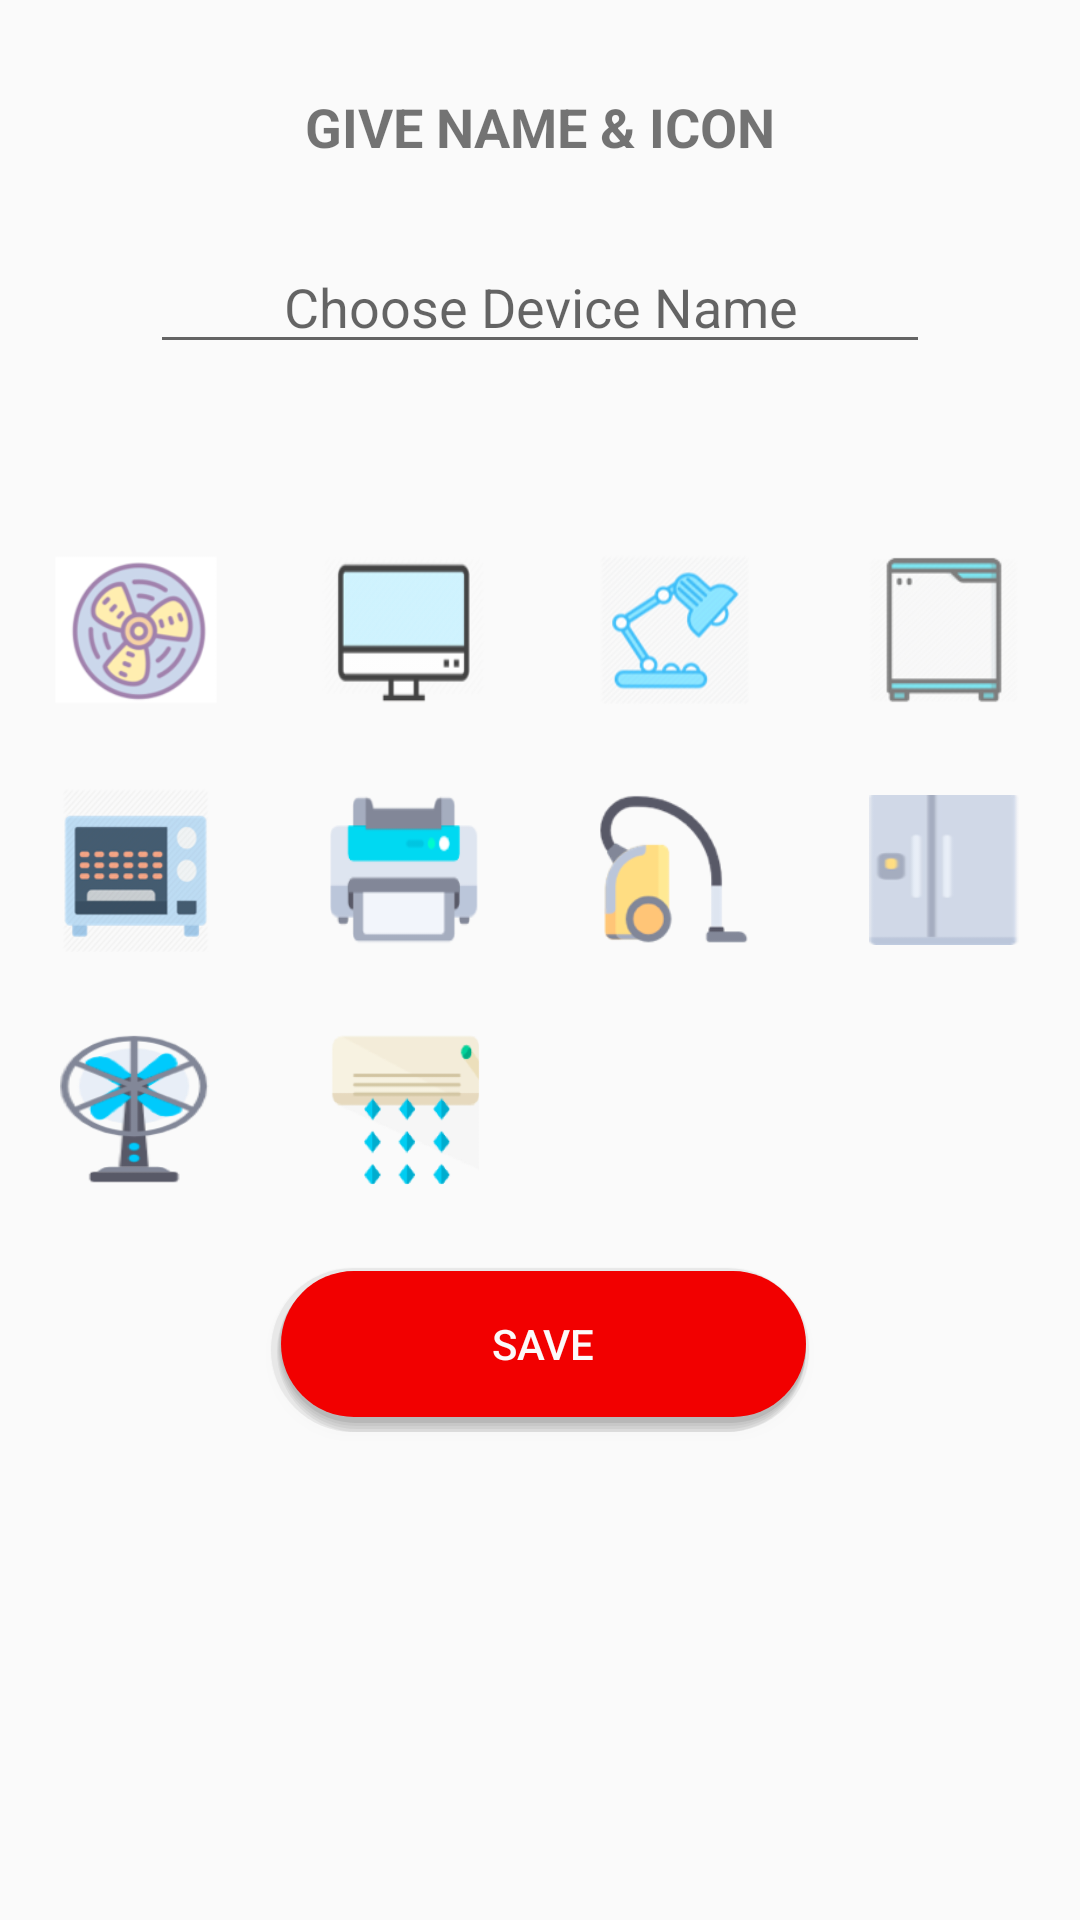

Here is an Android app screen rendered from its layout file. Give the layout XML and the strings, colors and styles it references.
<!-- AndroidManifest.xml: application theme AppTheme -->
<!-- res/layout/custome_switches.xml -->
<?xml version="1.0" encoding="utf-8"?>
<LinearLayout
    xmlns:android="http://schemas.android.com/apk/res/android"
    android:layout_width="match_parent"
    android:layout_height="match_parent"
    android:orientation="vertical">
    <LinearLayout
        android:layout_width="match_parent"
        android:layout_height="80dp"
        android:orientation="vertical">

        <TextView
            android:layout_width="match_parent"
            android:layout_height="wrap_content"
            android:text="@string/give_name_and_icon"
            android:textSize="18dp"
            android:textStyle="bold"
            android:gravity="center"
            android:layout_marginTop="30dp"
            />
    </LinearLayout>
<LinearLayout
    android:layout_width="match_parent"
    android:layout_height="80dp"
    android:orientation="vertical">

    <EditText
        android:layout_width="match_parent"
        android:layout_height="wrap_content"
        android:layout_marginRight="50dp"
        android:layout_marginLeft="50dp"
        android:singleLine="true"
        android:hint="Choose Device Name"
        android:gravity="center"
        android:id="@+id/value_id"
        />
</LinearLayout>
    <LinearLayout
        android:layout_width="match_parent"
        android:layout_height="80dp"
        android:layout_marginTop="10dp"
        android:orientation="horizontal">
        <LinearLayout
            android:layout_width="0dp"
            android:layout_weight="0.1"
            android:layout_height="match_parent"
            android:gravity="center">
            <Button
                android:layout_width="55dp"
                android:layout_height="50dp"
                android:id="@+id/fan"
                android:background="@mipmap/fan_icon_sm"/>
        </LinearLayout>
        <LinearLayout
            android:layout_width="0dp"
            android:layout_weight="0.1"
            android:layout_height="match_parent"
            android:gravity="center">
            <Button
                android:layout_width="55dp"
                android:layout_height="50dp"
                android:id="@+id/tv"
                android:background="@mipmap/tv_icon_sm"
                />
        </LinearLayout>

        <LinearLayout
            android:layout_width="0dp"
            android:layout_weight="0.1"
            android:layout_height="match_parent"
            android:gravity="center">
            <Button
                android:layout_width="50dp"
                android:layout_height="50dp"
                android:id="@+id/lamp"
                android:background="@mipmap/lamp_icon_sm"
                />
        </LinearLayout>
        <LinearLayout
            android:layout_width="0dp"
            android:layout_weight="0.1"
            android:layout_height="match_parent"
            android:gravity="center">
            <Button
                android:layout_width="50dp"
                android:layout_height="50dp"
                android:id="@+id/wm"
                android:background="@mipmap/washing_icon_sm"
                />
        </LinearLayout>


    </LinearLayout>

    <LinearLayout
        android:layout_width="match_parent"
        android:layout_height="80dp"
        android:orientation="horizontal">

        <LinearLayout
            android:layout_width="0dp"
            android:layout_weight="0.1"
            android:layout_height="match_parent"
            android:gravity="center">
            <Button
                android:layout_width="50dp"
                android:layout_height="55dp"
                android:id="@+id/oven"
                android:background="@mipmap/owen_icon_sm"                />
        </LinearLayout>

        <LinearLayout
            android:layout_width="0dp"
            android:layout_weight="0.1"
            android:layout_height="match_parent"
            android:gravity="center">
            <Button
                android:layout_width="50dp"
                android:layout_height="50dp"
                android:id="@+id/printer"
                android:background="@mipmap/printer_icon_sm"
                />
        </LinearLayout>
        <LinearLayout
            android:layout_width="0dp"
            android:layout_weight="0.1"
            android:layout_height="match_parent"
            android:gravity="center">
            <Button
                android:layout_width="50dp"
                android:layout_height="50dp"
                android:id="@+id/cleaner"
                android:background="@mipmap/cleaner_icon_sm"
                />
        </LinearLayout>
        <LinearLayout
            android:layout_width="0dp"
            android:layout_weight="0.1"
            android:layout_height="match_parent"
            android:gravity="center">
            <Button
                android:layout_width="50dp"
                android:layout_height="50dp"
                android:id="@+id/fridge"
                android:background="@mipmap/fridge_icon_sm"
                />
        </LinearLayout>

    </LinearLayout>
    <LinearLayout
        android:layout_width="match_parent"
        android:layout_height="80dp"
        android:orientation="horizontal">
        <LinearLayout
            android:layout_width="0dp"
            android:layout_weight="0.1"
            android:layout_height="match_parent"
            android:gravity="center">
            <Button
                android:layout_width="50dp"
                android:layout_height="50dp"
                android:id="@+id/fan2"
                android:background="@mipmap/fan2_icon_sm"
                />
        </LinearLayout>

        <LinearLayout
            android:layout_width="0dp"
            android:layout_weight="0.1"
            android:layout_height="match_parent"
            android:gravity="center">
            <Button
                android:layout_width="50dp"
                android:layout_height="50dp"
                android:id="@+id/ac"
                android:background="@mipmap/ac_icon_sm"

                />

        </LinearLayout>

        <LinearLayout
            android:layout_width="0dp"
            android:layout_weight="0.1"
            android:layout_height="match_parent"
            android:gravity="center">
            <ImageView
                android:layout_width="50dp"
                android:layout_height="50dp"
                />
        </LinearLayout>
        <LinearLayout
            android:layout_width="0dp"
            android:layout_weight="0.1"
            android:layout_height="match_parent"
            android:gravity="center">
            <ImageView
                android:layout_width="50dp"
                android:layout_height="50dp"
                />
        </LinearLayout>



    </LinearLayout>

    <LinearLayout
        android:layout_width="match_parent"
        android:layout_height="80dp"

        android:gravity="center"
        android:orientation="horizontal">

        <Button
            android:id="@+id/button1"
            android:layout_width="0dp"
            android:layout_height="55dp"
            android:layout_weight="0.2"
            android:text="cancle"
            android:visibility="gone"
            android:textColor="#000000" />

        <Button
            android:id="@+id/button2"
            android:layout_width="180dp"
            android:text="save"
            android:layout_gravity="center"
            android:layout_height="55dp"
            android:background="@drawable/btn_submi_green"

            android:textColor="#FCFAFA" />

    </LinearLayout>
</LinearLayout>
<!-- resources referenced by this layout -->
<resources>
  <!-- drawable btn_submi_green: vector/xml drawable (drawable, 2905 chars, omitted) -->
  <!-- mipmap ac_icon_sm: png bitmap (mipmap-hdpi, 4778 bytes) -->
  <!-- mipmap cleaner_icon_sm: png bitmap (mipmap-hdpi, 3889 bytes) -->
  <!-- mipmap fan2_icon_sm: png bitmap (mipmap-hdpi, 6512 bytes) -->
  <!-- mipmap fan_icon_sm: png bitmap (mipmap-hdpi, 7244 bytes) -->
  <!-- mipmap fridge_icon_sm: png bitmap (mipmap-hdpi, 942 bytes) -->
  <!-- mipmap lamp_icon_sm: png bitmap (mipmap-hdpi, 6340 bytes) -->
  <!-- mipmap owen_icon_sm: png bitmap (mipmap-hdpi, 6885 bytes) -->
  <!-- mipmap printer_icon_sm: png bitmap (mipmap-hdpi, 2676 bytes) -->
  <!-- mipmap tv_icon_sm: png bitmap (mipmap-hdpi, 2494 bytes) -->
  <!-- mipmap washing_icon_sm: png bitmap (mipmap-hdpi, 1928 bytes) -->
  <string name="give_name_and_icon">GIVE NAME &amp; ICON</string>
  <style name="AppTheme" parent="Theme.AppCompat.Light.NoActionBar">
          
          <item name="android:windowLightStatusBar" tools:targetApi="23">true</item>
          <item name="colorPrimary">#FFFFFF</item>
          <item name="colorPrimaryDark">#FFFFFF</item>
  
      </style>
</resources>
